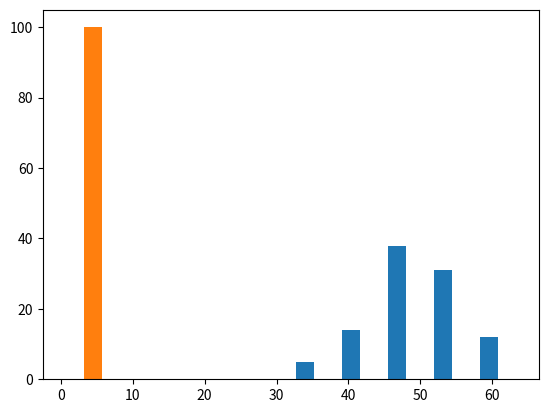

Write the Python code that produced this figure.
import matplotlib.pyplot as plt
import numpy as np
import pandas as pd

total_dat_ = 5000
data = np.random.randint(0, 100, total_dat_)
# example=[2 7 5 6 5 8 2 1 4 5 3 2 3 0 9 8 4 9 6 6 6 9 1 0 5 7 4 1 6 4 4 0 0 2 0 7 4 9 0 1 3 5 7 5 8 7 2 3 4 8]
print(data)
df = pd.DataFrame(data)
print(df[0].value_counts())

df2 = pd.DataFrame()
df2['random number'] = df[0].value_counts()
total = df[0].sum()
print(total)

df2["probability"] = df2['random number'] / total_dat_
print(df2)
print(df2["probability"].sum())

# plt.bar(df2['random number'],df2["probability"])
plt.hist((df2['random number'], df2["probability"]), bins=10)
plt.show()
